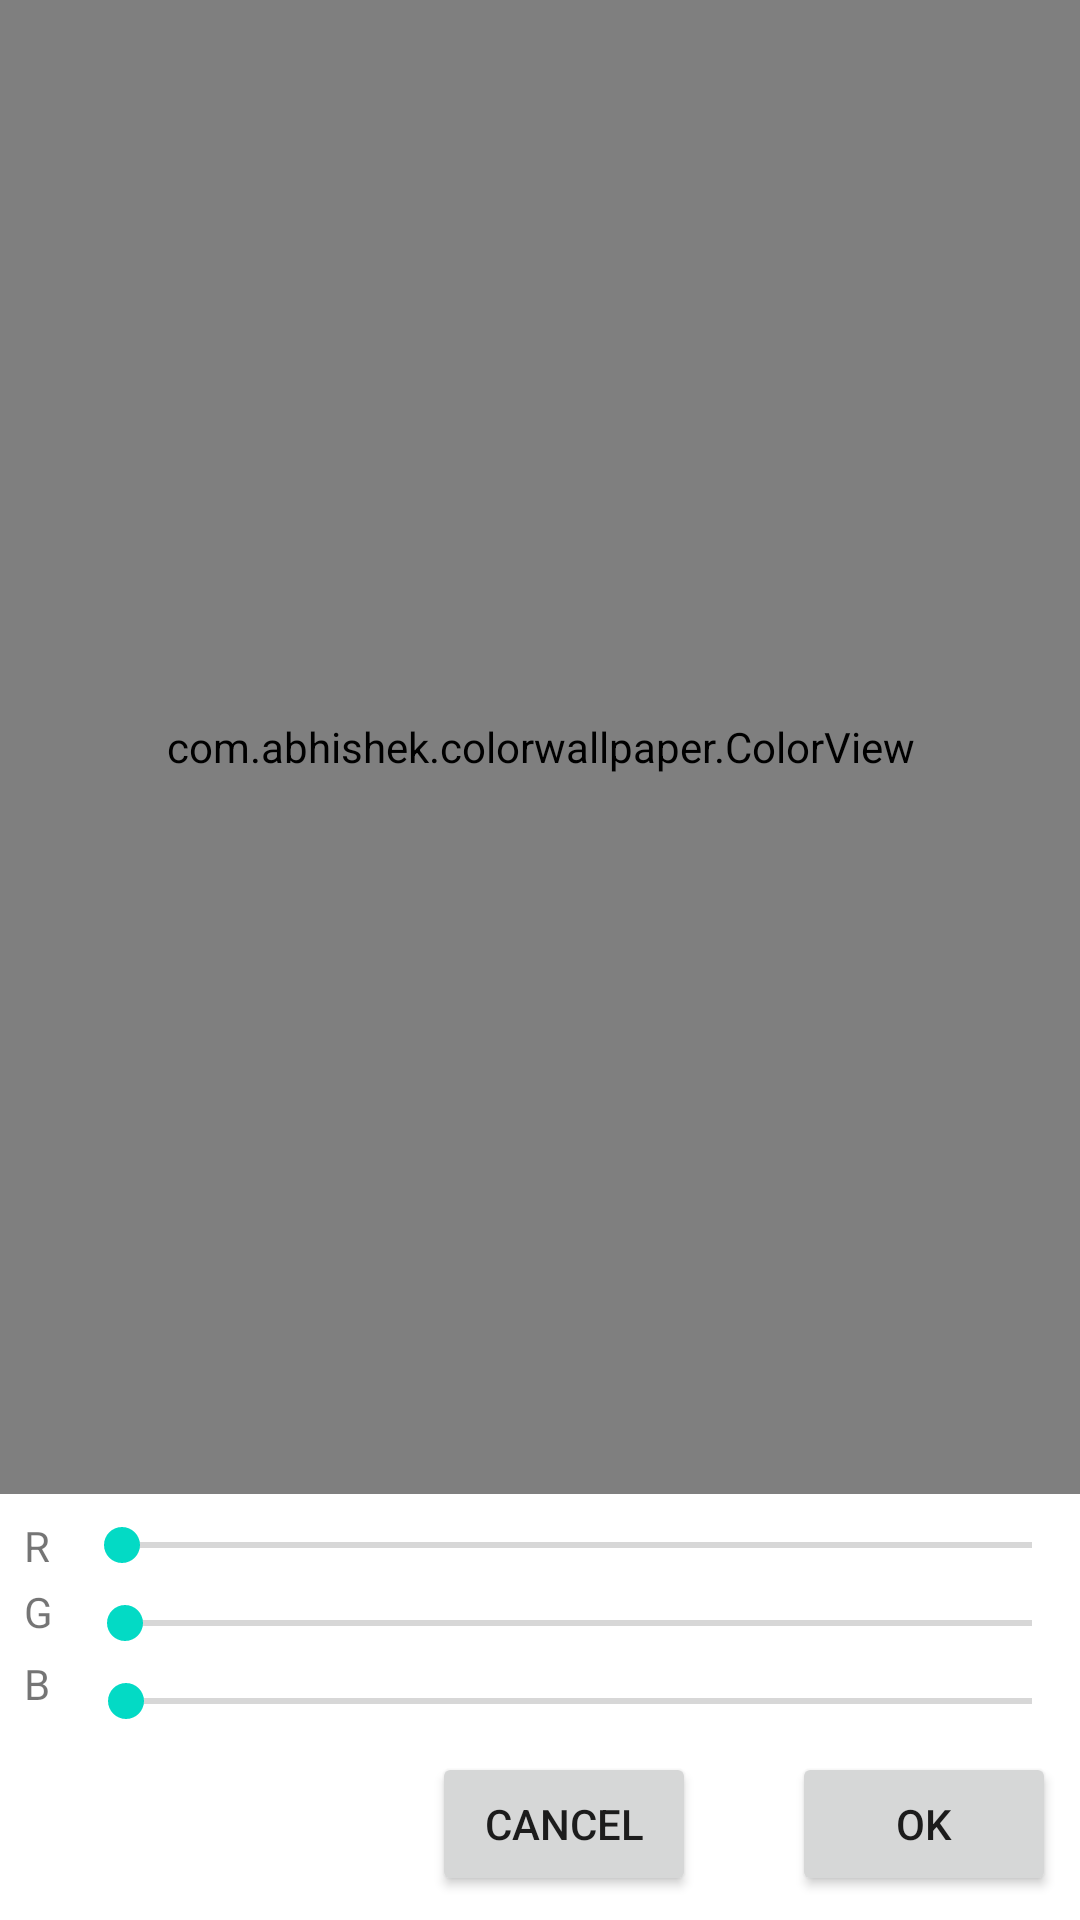

Reconstruct the res/layout file that produces this screen, plus the resources it refers to.
<!-- AndroidManifest.xml: application theme Theme.ColorWallpaper -->
<!-- res/layout/fragment_color_dialog.xml -->
<?xml version="1.0" encoding="utf-8"?>
<androidx.constraintlayout.widget.ConstraintLayout xmlns:android="http://schemas.android.com/apk/res/android"
    xmlns:app="http://schemas.android.com/apk/res-auto"
    xmlns:tools="http://schemas.android.com/tools"
    android:layout_width="match_parent"
    android:layout_height="match_parent"
    tools:context=".ColorDialogFragment">

    <com.abhishek.colorwallpaper.ColorView
        android:id="@+id/colorView2"
        android:layout_width="0dp"
        android:layout_height="0dp"
        android:layout_marginBottom="8dp"
        app:layout_constraintBottom_toTopOf="@+id/seekBarRed"
        app:layout_constraintEnd_toEndOf="parent"
        app:layout_constraintStart_toStartOf="parent"
        app:layout_constraintTop_toTopOf="parent" />

    <TextView
        android:id="@+id/textView2"
        android:layout_width="wrap_content"
        android:layout_height="wrap_content"
        android:layout_marginStart="8dp"
        android:text="R"
        app:layout_constraintBottom_toBottomOf="@+id/seekBarRed"
        app:layout_constraintStart_toStartOf="parent"
        app:layout_constraintTop_toTopOf="@+id/seekBarRed" />

    <TextView
        android:id="@+id/textView3"
        android:layout_width="wrap_content"
        android:layout_height="wrap_content"
        android:layout_marginStart="8dp"
        android:text="G"
        app:layout_constraintBottom_toBottomOf="@+id/seekBarGreen"
        app:layout_constraintStart_toStartOf="parent"
        app:layout_constraintTop_toBottomOf="@+id/seekBarRed" />

    <TextView
        android:id="@+id/textView4"
        android:layout_width="10dp"
        android:layout_height="23dp"
        android:layout_marginStart="8dp"
        android:text="B"
        app:layout_constraintBottom_toBottomOf="@+id/seekBarBlue"
        app:layout_constraintStart_toStartOf="parent"
        app:layout_constraintTop_toBottomOf="@+id/seekBarGreen" />

    <SeekBar
        android:id="@+id/seekBarRed"
        android:layout_width="0dp"
        android:layout_height="wrap_content"
        android:layout_marginStart="8dp"
        android:layout_marginBottom="8dp"
        android:max="255"
        app:layout_constraintBottom_toTopOf="@+id/seekBarGreen"
        app:layout_constraintEnd_toEndOf="parent"
        app:layout_constraintStart_toEndOf="@+id/textView2" />

    <SeekBar
        android:id="@+id/seekBarGreen"
        android:layout_width="0dp"
        android:layout_height="wrap_content"
        android:layout_marginStart="8dp"
        android:layout_marginBottom="8dp"
        android:max="255"
        app:layout_constraintBottom_toTopOf="@+id/seekBarBlue"
        app:layout_constraintEnd_toEndOf="parent"
        app:layout_constraintStart_toEndOf="@+id/textView3" />

    <SeekBar
        android:id="@+id/seekBarBlue"
        android:layout_width="0dp"
        android:layout_height="wrap_content"
        android:layout_marginStart="8dp"
        android:layout_marginBottom="8dp"
        android:max="255"
        app:layout_constraintBottom_toTopOf="@+id/buttonCancel"
        app:layout_constraintEnd_toEndOf="parent"
        app:layout_constraintStart_toEndOf="@+id/textView4" />

    <Button
        android:id="@+id/buttonOk"
        android:layout_width="wrap_content"
        android:layout_height="wrap_content"
        android:layout_marginEnd="8dp"
        android:layout_marginBottom="8dp"
        android:text="ok"
        app:layout_constraintBottom_toBottomOf="parent"
        app:layout_constraintEnd_toEndOf="parent" />

    <Button
        android:id="@+id/buttonCancel"
        android:layout_width="wrap_content"
        android:layout_height="wrap_content"
        android:layout_marginEnd="32dp"
        android:text="Cancel"
        app:layout_constraintBottom_toBottomOf="@+id/buttonOk"
        app:layout_constraintEnd_toStartOf="@+id/buttonOk"
        app:layout_constraintTop_toTopOf="@+id/buttonOk" />

</androidx.constraintlayout.widget.ConstraintLayout>
<!-- resources referenced by this layout -->
<resources>
  <style name="Theme.ColorWallpaper" parent="Theme.MaterialComponents.DayNight.DarkActionBar">
          
          <item name="colorPrimary">@color/purple_500</item>
          <item name="colorPrimaryVariant">@color/purple_700</item>
          <item name="colorOnPrimary">@color/white</item>
          
          <item name="colorSecondary">@color/teal_200</item>
          <item name="colorSecondaryVariant">@color/teal_700</item>
          <item name="colorOnSecondary">@color/black</item>
          
          <item name="android:statusBarColor">?attr/colorPrimaryVariant</item>
          
      </style>
  <!-- not gathered from this repository: default colours our renderer supplied (Android Studio template values) -->
  <color name="purple_500">#FF6200EE</color>
  <color name="purple_700">#FF3700B3</color>
  <color name="teal_200">#FF03DAC5</color>
  <color name="teal_700">#FF018786</color>
  <color name="black">#FF000000</color>
  <color name="white">#FFFFFFFF</color>
</resources>
